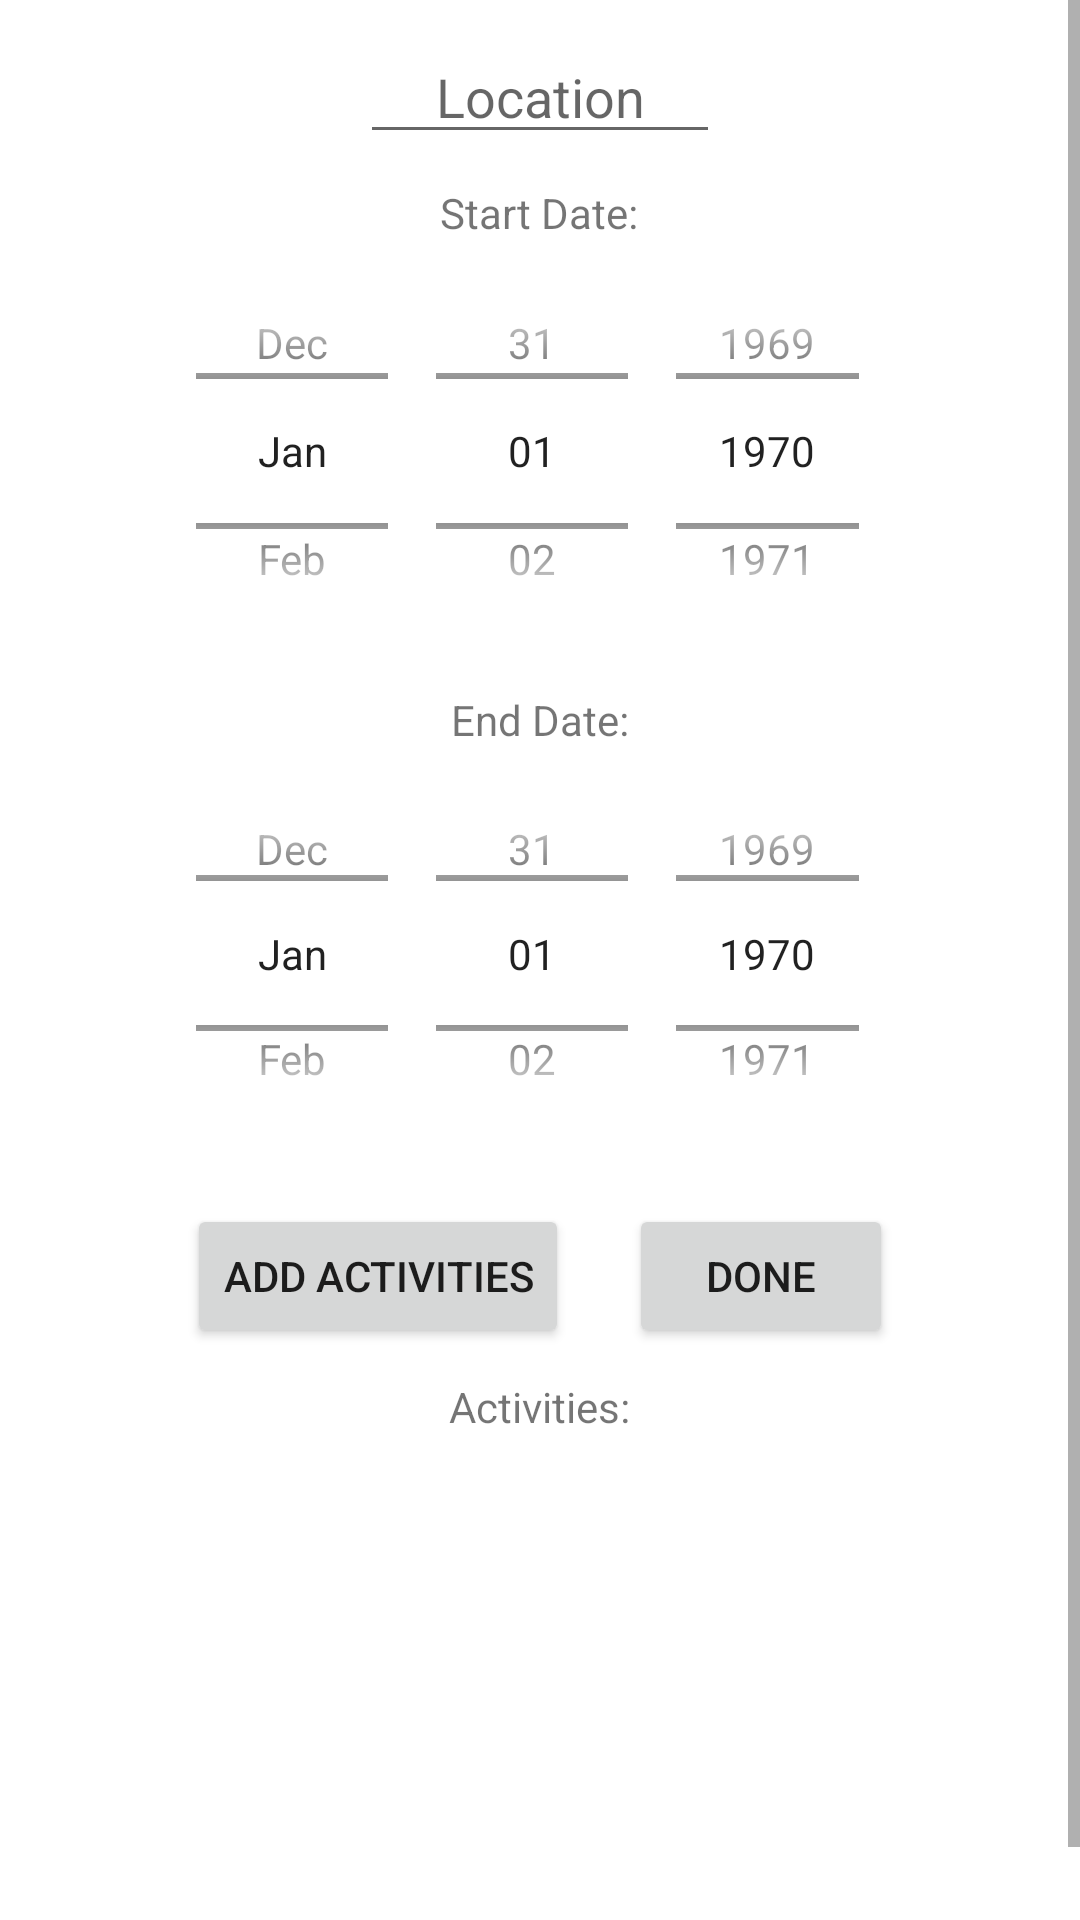

Layout XML and referenced resources for this Android screen:
<!-- AndroidManifest.xml: application theme Theme.AdventureTravels -->
<!-- res/layout/activity_add_vacation.xml -->
<?xml version="1.0" encoding="utf-8"?>
<ScrollView
    xmlns:android="http://schemas.android.com/apk/res/android"
    xmlns:tools="http://schemas.android.com/tools"
    android:orientation="vertical"
    android:gravity="center"
    android:layout_width="match_parent"
    android:layout_height="match_parent"
    tools:context=".AddVacationActivity" >

        <LinearLayout
            android:orientation="vertical"
            android:gravity="center"
            android:layout_width="match_parent"
            android:layout_height="match_parent">


            <EditText
                android:id="@+id/editLocation"
                android:hint="Location"
                android:gravity="center"
                android:layout_width="120dp"
                android:layout_height="wrap_content"
                android:layout_marginTop="10dp" />

            <TextView
                android:id="@+id/textStartDate"
                android:layout_width="wrap_content"
                android:layout_height="wrap_content"
                android:layout_marginTop="10dp"
                android:text="Start Date:" />

            <DatePicker
                android:id="@+id/dateStart"

                android:layout_width="245dp"
                android:layout_height="140dp"
                android:calendarViewShown="false"
                android:datePickerMode="spinner" />

            <TextView
                android:id="@+id/textEndDate"
                android:layout_width="wrap_content"
                android:layout_height="wrap_content"
                android:layout_marginTop="10dp"
                android:text="End Date:" />

            <DatePicker
                android:id="@+id/dateEnd"
                android:layout_width="245dp"
                android:layout_height="137dp"
                android:calendarViewShown="false"
                android:datePickerMode="spinner" />

            <LinearLayout
                android:layout_marginTop="15dp"
                android:gravity="center"
                android:layout_width="wrap_content"
                android:layout_height="wrap_content" >

                <Button
                    android:id="@+id/buttonAddEvent"
                    android:layout_width="wrap_content"
                    android:layout_height="wrap_content"
                    android:layout_marginRight="10dp"
                    android:text="Add Activities" />

                <Button
                    android:id="@+id/buttonAddVacation"
                    android:layout_width="wrap_content"
                    android:layout_height="wrap_content"
                    android:layout_marginLeft="10dp"
                    android:text="Done" />
            </LinearLayout>

            <TextView
                android:id="@+id/textActivities"
                android:layout_width="wrap_content"
                android:layout_height="wrap_content"
                android:layout_marginTop="10dp"
                android:text="Activities:" />

            <androidx.recyclerview.widget.RecyclerView
                android:id="@+id/recyclerEvents"
                android:layout_width="wrap_content"
                android:layout_height="172dp"
                android:layout_marginTop="5dp"
                android:layout_marginBottom="10dp" />


        </LinearLayout>
</ScrollView>
<!-- resources referenced by this layout -->
<resources>
  <style name="Theme.AdventureTravels" parent="Theme.MaterialComponents.DayNight.DarkActionBar">
          
          <item name="colorPrimary">@color/purple_500</item>
          <item name="colorPrimaryVariant">@color/purple_700</item>
          <item name="colorOnPrimary">@color/white</item>
          
          <item name="colorSecondary">@color/teal_200</item>
          <item name="colorSecondaryVariant">@color/teal_700</item>
          <item name="colorOnSecondary">@color/black</item>
          
          <item name="android:statusBarColor" tools:targetApi="l">?attr/colorPrimaryVariant</item>
          
      </style>
  <color name="purple_500">#FF6200EE</color>
  <color name="purple_700">#FF3700B3</color>
  <color name="white">#FFFFFFFF</color>
  <color name="teal_200">#FF03DAC5</color>
  <color name="teal_700">#FF018786</color>
  <color name="black">#FF000000</color>
</resources>
